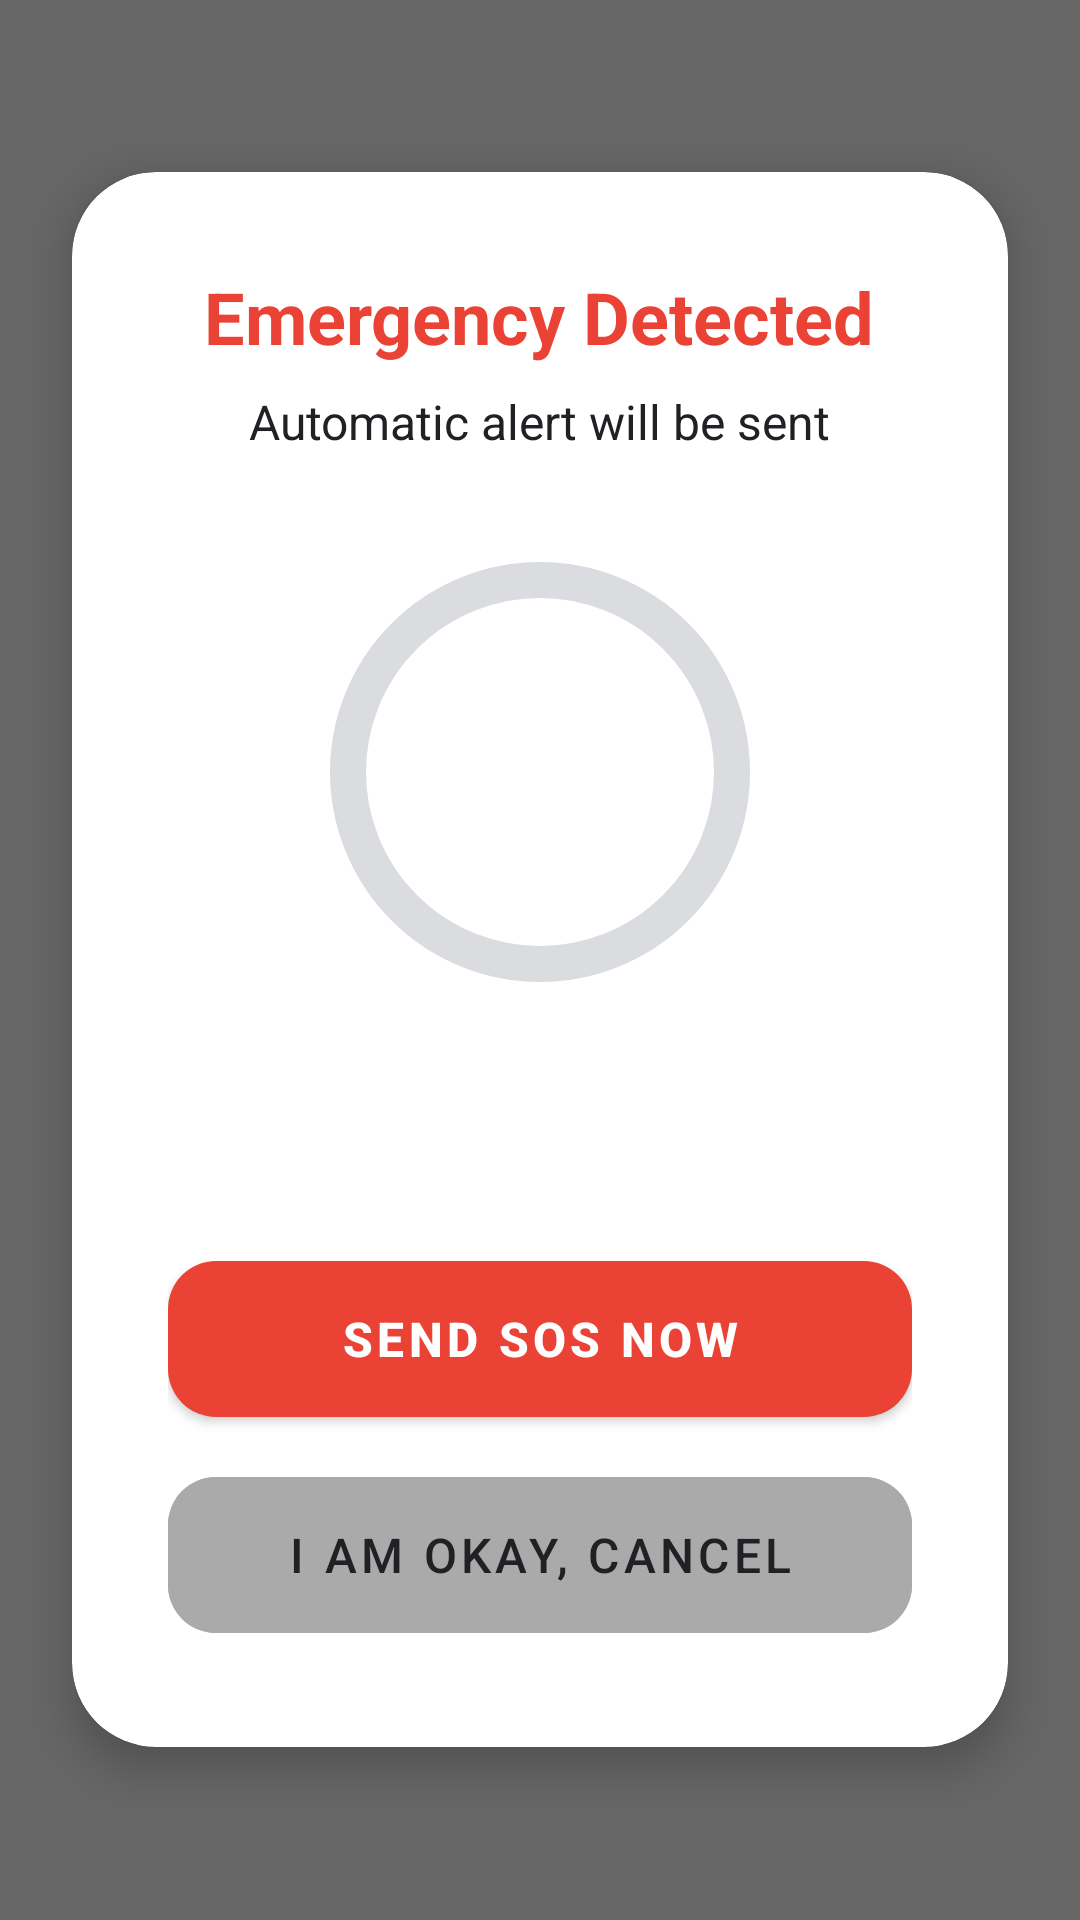

Layout XML and referenced resources for this Android screen:
<!-- AndroidManifest.xml: activity theme Theme.Transparent -->
<!-- res/layout/activity_emergency.xml -->
<?xml version="1.0" encoding="utf-8"?>
<FrameLayout xmlns:android="http://schemas.android.com/apk/res/android"
    xmlns:app="http://schemas.android.com/apk/res-auto"
    xmlns:tools="http://schemas.android.com/tools"
    android:layout_width="match_parent"
    android:layout_height="match_parent"
    android:background="#99000000">

    <com.google.android.material.card.MaterialCardView
        android:layout_width="match_parent"
        android:layout_height="wrap_content"
        android:layout_gravity="center"
        android:layout_margin="24dp"
        app:cardBackgroundColor="?attr/colorSurface"
        app:cardCornerRadius="28dp"
        app:cardElevation="8dp"
        app:strokeWidth="0dp">

        <LinearLayout
            android:layout_width="match_parent"
            android:layout_height="wrap_content"
            android:gravity="center"
            android:orientation="vertical"
            android:padding="32dp">

            <TextView
                android:id="@+id/tvAlertTitle"
                android:layout_width="wrap_content"
                android:layout_height="wrap_content"
                android:text="@string/emergency_detected"
                android:textColor="@color/status_danger"
                android:textSize="24sp"
                android:textStyle="bold" />

            <TextView
                android:id="@+id/tvAlertSubtitle"
                android:layout_width="wrap_content"
                android:layout_height="wrap_content"
                android:layout_marginTop="8dp"
                android:text="@string/automatic_alert_subtitle"
                android:textColor="?attr/colorOnSurface"
                android:textSize="16sp" />

            <FrameLayout
                android:layout_width="wrap_content"
                android:layout_height="wrap_content"
                android:layout_marginTop="32dp">

                <com.google.android.material.progressindicator.CircularProgressIndicator
                    android:id="@+id/timerProgress"
                    android:layout_width="wrap_content"
                    android:layout_height="wrap_content"
                    android:layout_gravity="center"
                    app:indicatorColor="@color/status_danger"
                    app:indicatorSize="140dp"
                    app:trackColor="@color/outline"
                    app:trackThickness="12dp"
                    tools:progress="70" />

                <TextView
                    android:id="@+id/tvCountdown"
                    android:layout_width="wrap_content"
                    android:layout_height="wrap_content"
                    android:layout_gravity="center"
                    android:textColor="?attr/colorOnSurface"
                    android:textSize="42sp"
                    android:textStyle="bold"
                    tools:text="15" />
            </FrameLayout>

            <TextView
                android:id="@+id/tvDetails"
                android:layout_width="match_parent"
                android:layout_height="wrap_content"
                android:layout_marginTop="32dp"
                android:gravity="center"
                android:textColor="?attr/colorOnSurface"
                android:alpha="0.7"
                android:textSize="14sp"
                tools:text="Source: Automatic Crash Detection\nSeverity: Vehicle Accident (High Magnitude)" />

            <com.google.android.material.button.MaterialButton
                android:id="@+id/btnSendNow"
                style="@style/Widget.MaterialComponents.Button"
                android:layout_width="match_parent"
                android:layout_height="64dp"
                android:layout_marginTop="32dp"
                android:text="@string/send_sos_now"
                android:textAllCaps="true"
                android:textSize="16sp"
                android:textStyle="bold"
                android:textColor="@color/white"
                app:backgroundTint="@color/status_danger"
                app:cornerRadius="16dp" />

            <com.google.android.material.button.MaterialButton
                android:id="@+id/btnCancel"
                style="@style/Widget.MaterialComponents.Button.TextButton"
                android:layout_width="match_parent"
                android:layout_height="64dp"
                android:layout_marginTop="8dp"
                android:text="@string/i_am_okay_cancel"
                android:textColor="?attr/colorOnSurface"
                android:textSize="16sp"
                android:backgroundTint="@android:color/darker_gray"
                app:cornerRadius="16dp" />

        </LinearLayout>
    </com.google.android.material.card.MaterialCardView>
</FrameLayout>
<!-- resources referenced by this layout -->
<resources>
  <color name="outline">#DADCE0</color>
  <color name="status_danger">#EA4335</color>
  <color name="white">#FFFFFFFF</color>
  <string name="automatic_alert_subtitle">Automatic alert will be sent</string>
  <string name="emergency_detected">Emergency Detected</string>
  <string name="i_am_okay_cancel">I am Okay, Cancel</string>
  <string name="send_sos_now">Send SOS Now</string>
  <style name="Theme.Transparent" parent="Theme.DemoApp">
          <item name="android:windowBackground">@android:color/transparent</item>
          <item name="android:windowIsTranslucent">true</item>
          <item name="android:windowAnimationStyle">@null</item>
          <item name="android:windowNoTitle">true</item>
          <item name="android:windowContentOverlay">@null</item>
          <item name="android:backgroundDimEnabled">true</item>
      </style>
  <style name="Theme.DemoApp" parent="Theme.MaterialComponents.Light.NoActionBar">
          
          <item name="colorPrimary">@color/primary</item>
          <item name="colorPrimaryVariant">@color/primary_variant</item>
          <item name="colorOnPrimary">@color/on_primary</item>
  
          <item name="colorSecondary">@color/secondary</item>
          <item name="colorOnSecondary">@color/on_secondary</item>
  
          <item name="colorError">@color/error</item>
          <item name="colorOnError">@color/on_error</item>
  
          
          <item name="android:windowBackground">@color/background</item>
          <item name="colorSurface">@color/surface</item>
          <item name="colorOnSurface">@color/on_surface</item>
          <item name="colorOutline">@color/outline</item>
  
          <item name="android:statusBarColor">@color/primary</item>
          <item name="android:windowLightStatusBar">false</item>
          <item name="android:navigationBarColor">@color/surface</item>
          <item name="android:windowLightNavigationBar" tools:targetApi="o_mr1">true</item>
  
          
          <item name="materialButtonStyle">@style/Widget.MaterialComponents.Button</item>
          <item name="bottomNavigationStyle">@style/Widget.MaterialComponents.BottomNavigationView.Colored</item>
      </style>
  <color name="primary">#ff000000</color>
  <color name="primary_variant">#67676767</color>
  <color name="on_primary">#FFFFFF</color>
  <color name="secondary">#34A853</color>
  <color name="on_secondary">#FFFFFF</color>
  <color name="error">#D93025</color>
  <color name="on_error">#FFFFFF</color>
  <color name="background">#F8F9FA</color>
  <color name="surface">#FFFFFF</color>
  <color name="on_surface">#202124</color>
</resources>
